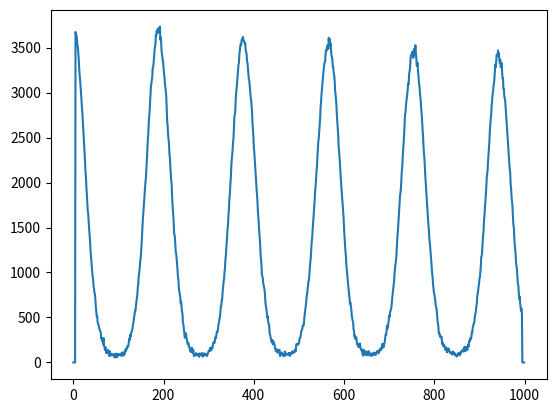

Python code for this plot:
import numpy as np
import matplotlib.pyplot as plt
from tqdm import trange


def choose(n, p_a):
	return np.random.choice(2, n, p=[p_a, 1-p_a])

def main():
	history = choose(1000, 0.5)
	# print(history)
	# return
	w_len = 5

	result = np.zeros(len(history))

	for t in trange(10000):
		
		window = history[:w_len]
		
		for i in range(w_len, len(history) - w_len):
			if (history[i:i+w_len]==window).all():
				result[i] += 1

		history = np.roll(history, 1)
		# history[0] = choose(1, .5)[0]
		history[0] = choose(1, np.sin(t/30)/2+.5)[0]


	# print(result.size)
	np.savetxt('sin_10000.dat', np.stack((np.linspace(0, result.size-1, result.size),result)).T)
	# print(np.mean(result))

	plt.plot(result)
	# plt.show()

if __name__ == '__main__':
	main()
